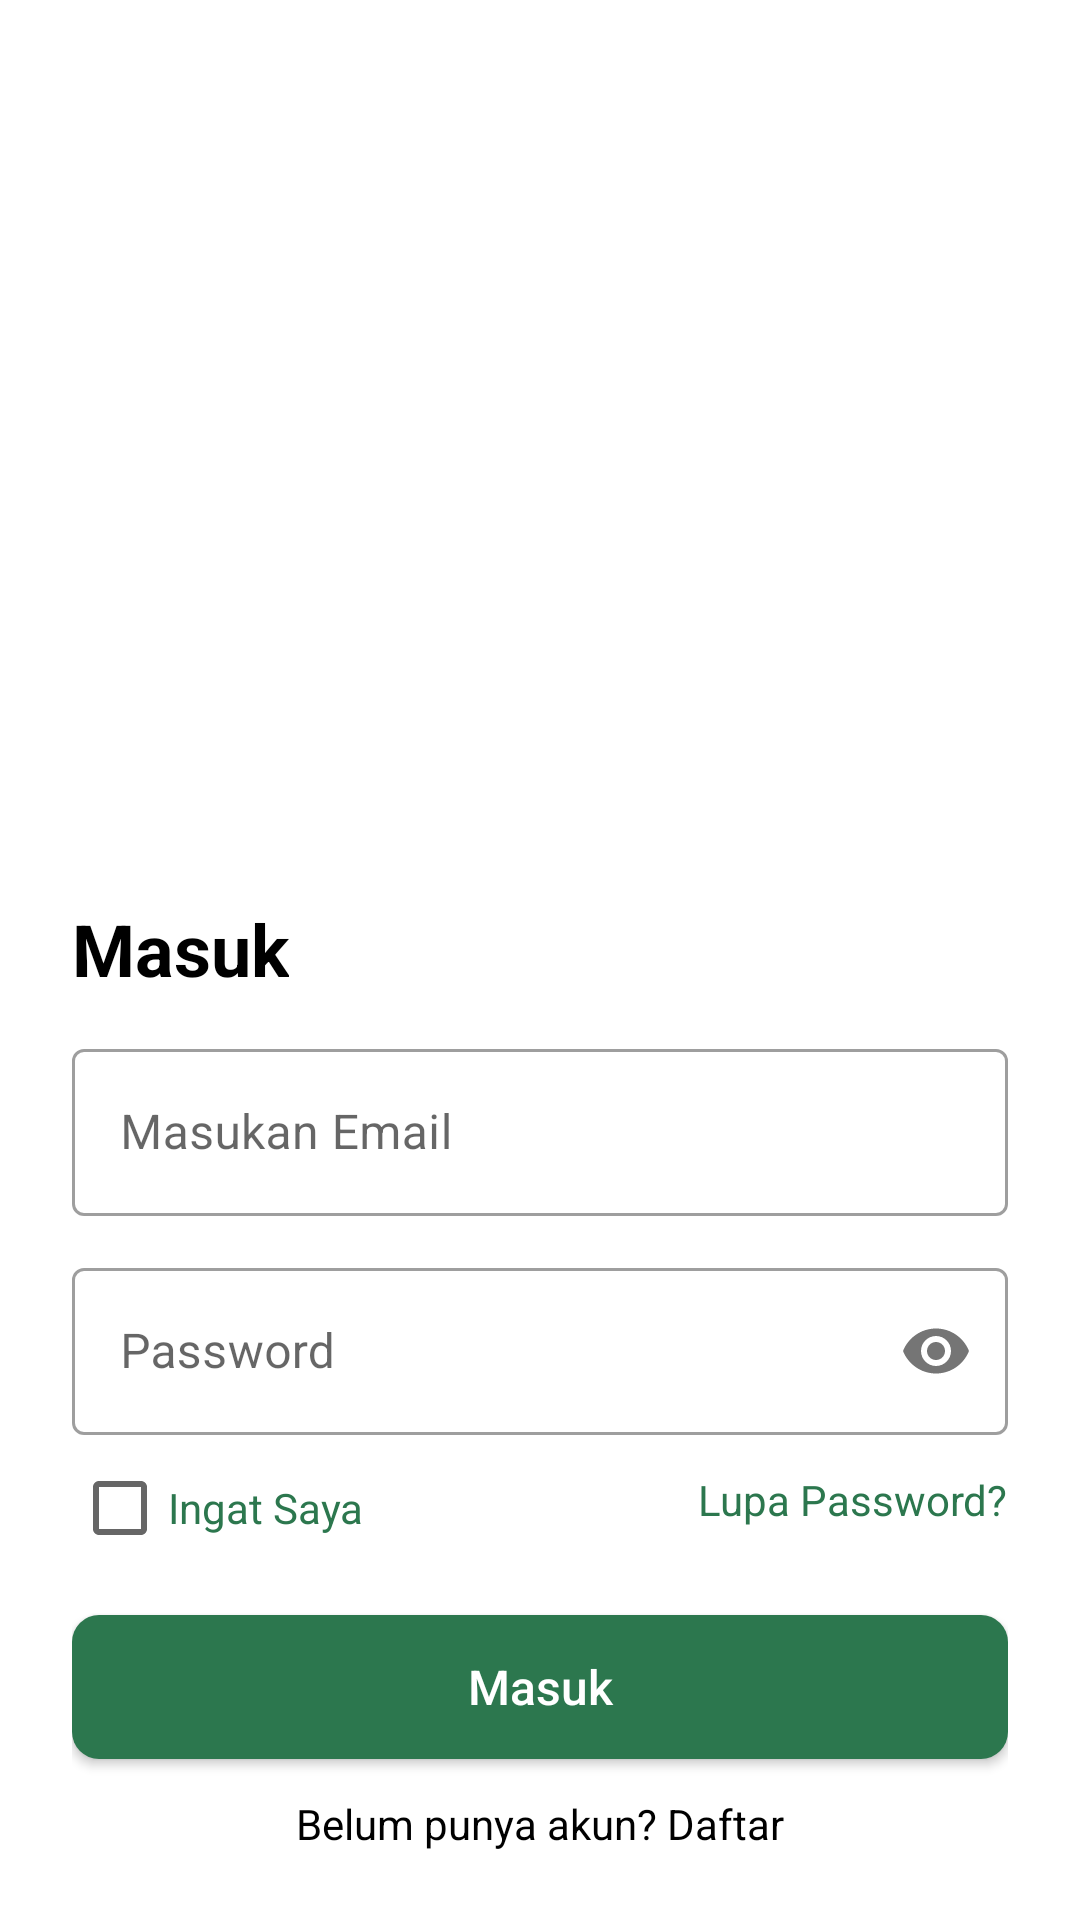

Produce the Android XML layout that renders to this screen, including the resource entries it uses.
<!-- AndroidManifest.xml: application theme Theme.SiCantikBangsa -->
<!-- res/layout/activity_login.xml -->
<?xml version="1.0" encoding="utf-8"?>
<ScrollView
    xmlns:android="http://schemas.android.com/apk/res/android"
    xmlns:app="http://schemas.android.com/apk/res-auto"
    xmlns:tools="http://schemas.android.com/tools"
    android:layout_width="match_parent"
    android:layout_height="wrap_content">

    
    <RelativeLayout
        android:layout_width="match_parent"
        android:layout_height="wrap_content"
        android:layout_margin="24dp">
        <ImageView
            android:layout_width="match_parent"
            android:layout_height="wrap_content"
            android:src="@drawable/logoaplikasi">
        </ImageView>

        
        <LinearLayout
            android:layout_width="match_parent"
            android:layout_height="wrap_content"
            android:orientation="vertical"
            android:layout_marginTop="240dp">
            
            <TextView
                android:id="@+id/textView_masuk"
                android:layout_width="wrap_content"
                android:layout_height="wrap_content"
                android:layout_marginTop="36dp"
                android:text="Masuk"
                android:textColor="@color/black"
                android:textSize="24sp"
                android:textStyle="bold"
                tools:layout_editor_absoluteX="1dp" />
            <com.google.android.material.textfield.TextInputLayout
                android:layout_width="match_parent"
                android:layout_height="wrap_content"
                android:layout_marginTop="12dp"
                app:boxBackgroundMode="outline"
                app:boxBackgroundColor="@color/white"
                style="@style/Widget.MaterialComponents.TextInputLayout.OutlinedBox">
                <EditText
                    android:layout_width="match_parent"
                    android:layout_height="wrap_content"
                    android:hint="Masukan Email"
                    android:inputType="textEmailAddress"
                    android:textColorHint="@color/black">
                </EditText>
            </com.google.android.material.textfield.TextInputLayout>

            <com.google.android.material.textfield.TextInputLayout
                android:id="@+id/textinput_password"
                android:layout_width="match_parent"
                android:layout_height="wrap_content"
                android:layout_marginTop="12dp"
                app:boxBackgroundMode="outline"
                app:boxBackgroundColor="@color/white"
                app:passwordToggleEnabled="true"
                style="@style/Widget.MaterialComponents.TextInputLayout.OutlinedBox">
                <EditText
                    android:layout_width="match_parent"
                    android:layout_height="wrap_content"
                    android:hint="Password"
                    android:inputType="textPassword"
                    android:textColorHint="@color/black">
                </EditText>

            </com.google.android.material.textfield.TextInputLayout>

            
            <RelativeLayout
                android:layout_width="match_parent"
                android:layout_height="wrap_content"
                android:layout_below="@+id/textinput_password"
                android:layout_marginTop="12dp">

                <CheckBox
                    android:id="@+id/checkBox_ingatSaya"
                    android:layout_width="wrap_content"
                    android:layout_height="wrap_content"
                    android:text="Ingat Saya"
                    android:textColor="@color/Green"
                    android:textSize="14sp"
                    android:layout_marginTop="-12dp"
                    android:layout_alignParentStart="true" />

                <TextView
                    android:layout_width="wrap_content"
                    android:layout_height="wrap_content"
                    android:text="Lupa Password?"
                    android:textColor="@color/Green"
                    android:textSize="14sp"
                    android:layout_alignParentEnd="true"
                    android:layout_marginLeft="0dp"
                    />

                <LinearLayout
                    android:layout_width="match_parent"
                    android:layout_height="wrap_content"
                    android:orientation="vertical"
                    android:layout_marginTop="24dp">

                    <Button
                        android:id="@+id/button_masuk"
                        android:layout_width="match_parent"
                        android:layout_height="wrap_content"
                        android:background="@drawable/input_field"
                        android:text="Masuk"
                        android:textAllCaps="false"
                        android:textColor="@color/white"
                        android:onClick="Loginbt"
                        android:textSize="16sp"
                        android:layout_marginTop="24dp"/>

                    <TextView
                        android:id="@+id/textView_daftar"
                        android:layout_width="wrap_content"
                        android:layout_height="wrap_content"
                        android:text="Belum punya akun? Daftar"
                        android:textColor="@color/black"
                        android:textSize="14sp"
                        android:layout_marginTop="12dp"
                        android:layout_gravity="center_horizontal"
                        android:onClick="BukaDaftar"/>
                </LinearLayout>
            </RelativeLayout>
        </LinearLayout>

    </RelativeLayout>
</ScrollView>
<!-- resources referenced by this layout -->
<resources>
  <color name="Green">#2C774E</color>
  <color name="black">#FF000000</color>
  <color name="white">#FFFFFFFF</color>
  <!-- drawable input_field (drawable) -->
  <shape xmlns:android="http://schemas.android.com/apk/res/android"
      android:shape="rectangle">
  
      <corners android:radius="9dp"/>
      <solid android:color="@color/Green"/>
  
  </shape>
  <style name="Theme.SiCantikBangsa" parent="Theme.MaterialComponents.Light.DarkActionBar">
          
          <item name="colorPrimary">@color/purple_500</item>
          <item name="colorPrimaryVariant">@color/purple_700</item>
          <item name="colorOnPrimary">@color/white</item>
          
          <item name="colorSecondary">@color/teal_200</item>
          <item name="colorSecondaryVariant">@color/teal_700</item>
          <item name="colorOnSecondary">@color/black</item>
          
          <item name="android:statusBarColor">?attr/colorPrimaryVariant</item>
          
      </style>
  <color name="purple_500">#E91E63</color>
  <color name="purple_700">#FF3700B3</color>
  <color name="teal_200">#FF03DAC5</color>
  <color name="teal_700">#FF018786</color>
</resources>
